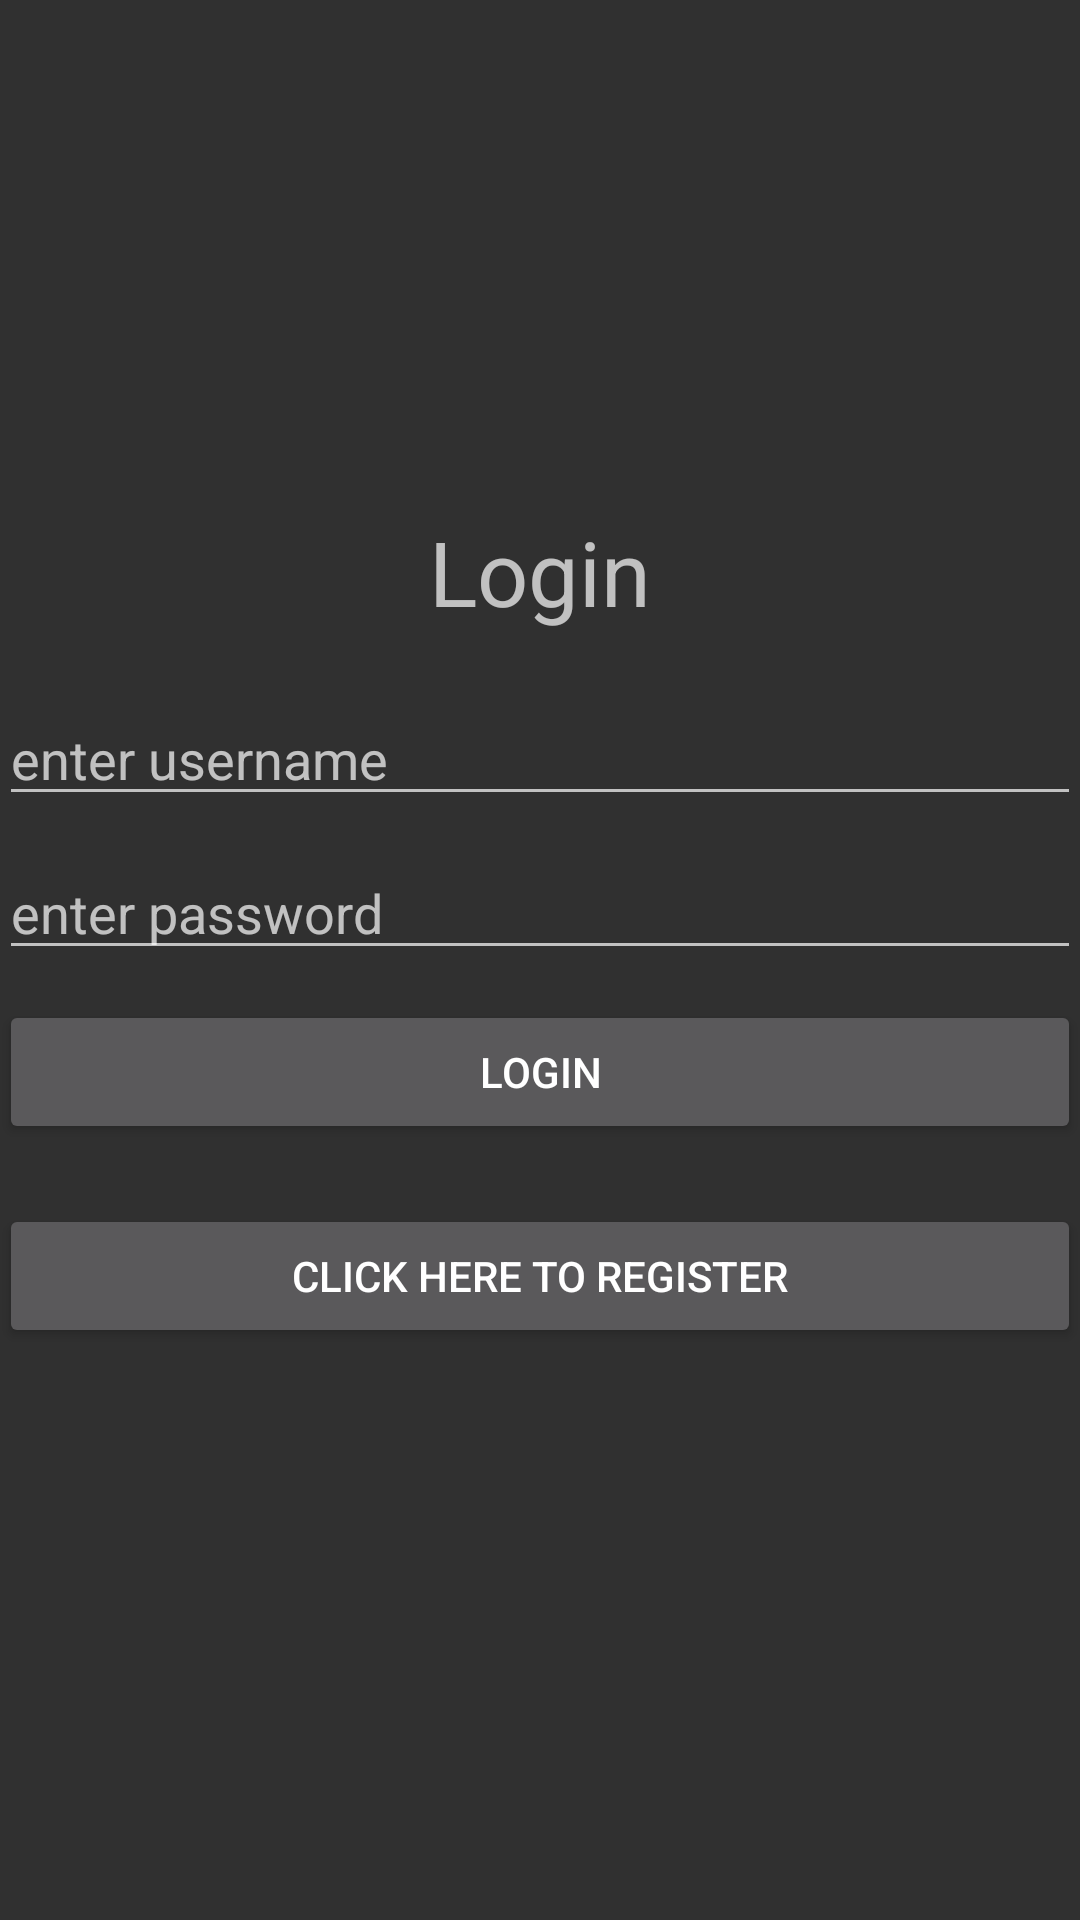

Layout XML and referenced resources for this Android screen:
<!-- AndroidManifest.xml: application theme AppTheme -->
<!-- res/layout/activity_login.xml -->
<?xml version="1.0" encoding="utf-8"?>
<LinearLayout xmlns:android="http://schemas.android.com/apk/res/android"
    xmlns:tools="http://schemas.android.com/tools"
    android:layout_width="match_parent"
    android:layout_height="match_parent"
    android:paddingBottom="@dimen/activity_vertical_margin"
    android:paddingLeft="@dimen/activity_horizontal_margin"
    android:paddingRight="@dimen/activity_horizontal_margin"
    android:paddingTop="@dimen/activity_vertical_margin"
    tools:context="com.example.android.watmind.Login"
    android:orientation="vertical"
    android:gravity="center">

    <TextView
        android:layout_width="match_parent"
        android:layout_height="wrap_content"
        android:text="Login"
        android:textSize="30dp"
        android:gravity="center"
        android:layout_marginBottom="20dp"/>

    <EditText
        android:layout_width="match_parent"
        android:layout_height="wrap_content"
        android:id="@+id/username"
        android:inputType="text"
        android:maxLines="1"
        android:hint="enter username"
        android:layout_marginBottom="10dp"/>

    <EditText
        android:layout_width="match_parent"
        android:layout_height="wrap_content"
        android:id="@+id/password"
        android:inputType="textPassword"
        android:maxLines="1"
        android:hint="enter password"
        android:layout_marginBottom="10dp"/>

    <Button
        android:layout_width="match_parent"
        android:layout_height="wrap_content"
        android:text="Login"
        android:id="@+id/loginButton"
        android:layout_marginBottom="20dp"/>

    <Button
        android:layout_width="match_parent"
        android:layout_height="wrap_content"
        android:text="Click here to Register"
        android:layout_marginBottom="20dp"
        android:id="@+id/register" />


</LinearLayout>
<!-- resources referenced by this layout -->
<resources>
  <style name="AppTheme" parent="Theme.AppCompat.NoActionBar">
          <item name="colorPrimaryDark">#99E265</item>
      </style>
</resources>
